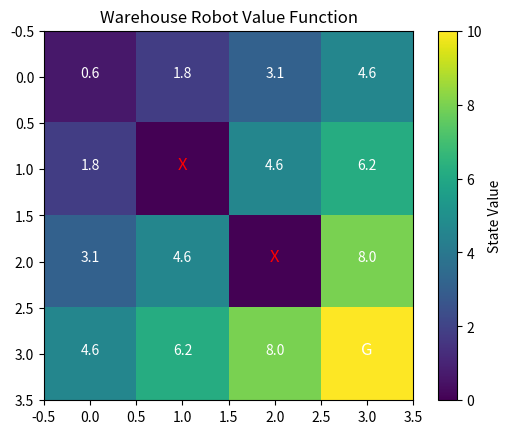

Reproduce this figure in Python.
import numpy as np
import matplotlib.pyplot as plt

# Grid size
rows = 4
cols = 4

gamma = 0.9

reward = -1

goal = (3,3)

obstacles = [(1,1),(2,2)]

V = np.zeros((rows,cols))

actions = [(-1,0),(1,0),(0,-1),(0,1)]

iterations = 100

for _ in range(iterations):

    newV = V.copy()

    for i in range(rows):
        for j in range(cols):

            if (i,j)==goal:
                newV[i,j]=10
                continue

            if (i,j) in obstacles:
                continue

            values=[]

            for dx,dy in actions:

                ni=i+dx
                nj=j+dy

                if 0<=ni<rows and 0<=nj<cols and (ni,nj) not in obstacles:
                    values.append(reward+gamma*V[ni,nj])

            if values:
                newV[i,j]=max(values)

    V=newV

print("State Value Function\n")
print(np.round(V,2))

plt.imshow(V,cmap='viridis')

plt.colorbar(label="State Value")

for i in range(rows):
    for j in range(cols):
        if (i,j)==goal:
            plt.text(j,i,"G",ha='center',color='white',fontsize=12)
        elif (i,j) in obstacles:
            plt.text(j,i,"X",ha='center',color='red',fontsize=12)
        else:
            plt.text(j,i,round(V[i,j],1),ha='center',color='white')

plt.title("Warehouse Robot Value Function")
plt.show()
